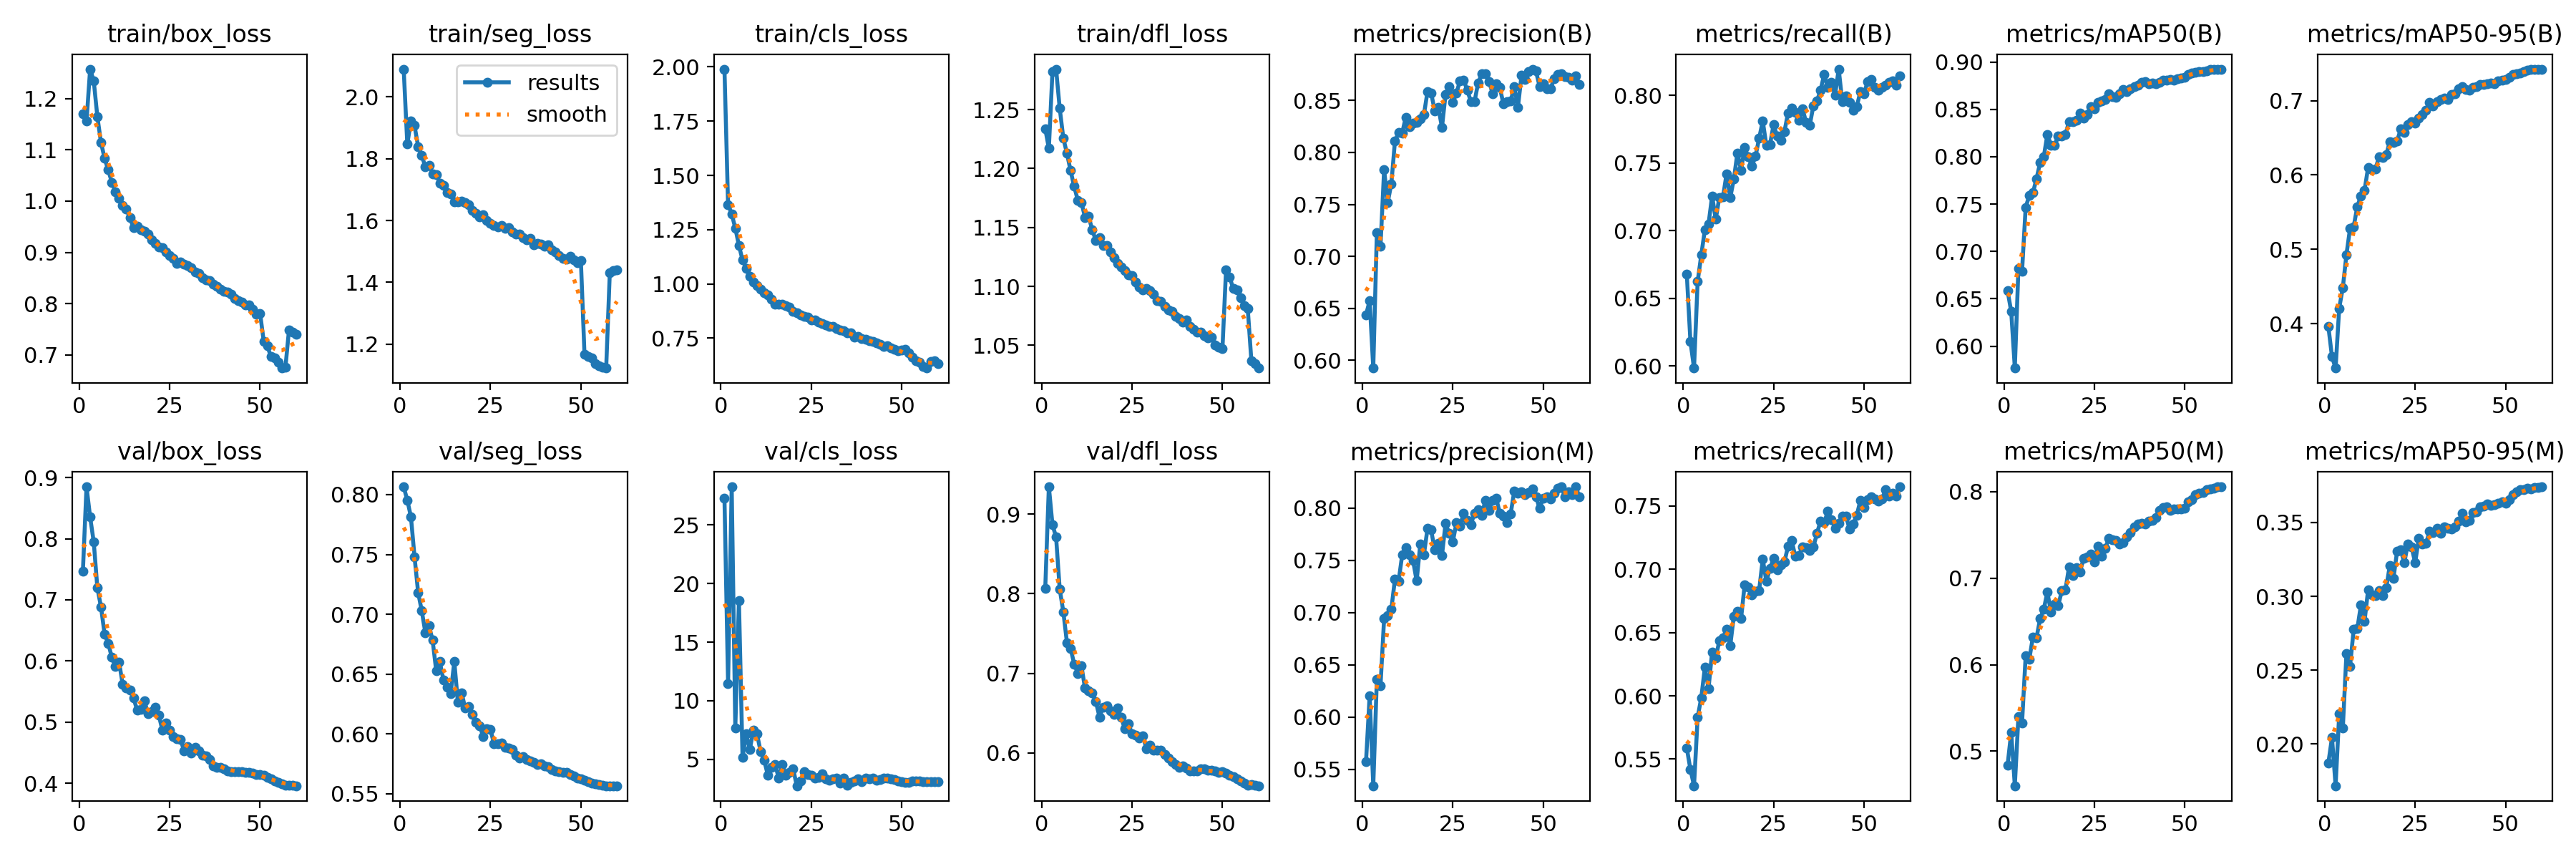

Values plotted in this chart, from the file beside it:
epoch, time, train/box_loss, train/seg_loss, train/cls_loss, train/dfl_loss, metrics/precision(B), metrics/recall(B), metrics/mAP50(B), metrics/mAP50-95(B), metrics/precision(M), metrics/recall(M), metrics/mAP50(M), metrics/mAP50-95(M), val/box_loss, val/seg_loss, val/cls_loss, val/dfl_loss, lr/pg0, lr/pg1, lr/pg2
1, 279.4, 1.17, 2.09, 1.99, 1.234, 0.6439, 0.6676, 0.6584, 0.3962, 0.5575, 0.5587, 0.4841, 0.1871, 0.7471, 0.8065, 27.28, 0.8067, 0.003329, 0.003329, 0.003329
2, 534.7, 1.156, 1.847, 1.365, 1.217, 0.6573, 0.618, 0.6367, 0.3555, 0.6205, 0.5417, 0.5217, 0.2042, 0.8848, 0.7954, 11.49, 0.9343, 0.006553, 0.006553, 0.006553
3, 780.4, 1.258, 1.921, 1.323, 1.282, 0.5926, 0.5985, 0.5769, 0.3403, 0.5344, 0.5289, 0.4602, 0.1716, 0.8353, 0.7816, 28.25, 0.8867, 0.009666, 0.009666, 0.009666
4, 1035, 1.235, 1.907, 1.257, 1.284, 0.7231, 0.6624, 0.6823, 0.4208, 0.6365, 0.5831, 0.5401, 0.2204, 0.7945, 0.7481, 7.67, 0.8711, 0.009505, 0.009505, 0.009505
5, 1304, 1.165, 1.839, 1.178, 1.251, 0.7095, 0.6822, 0.6792, 0.4487, 0.6299, 0.5985, 0.533, 0.2108, 0.7196, 0.7181, 18.55, 0.8058, 0.00934, 0.00934, 0.00934
6, 1567, 1.115, 1.81, 1.11, 1.226, 0.7833, 0.7008, 0.7464, 0.493, 0.6943, 0.6226, 0.6101, 0.2613, 0.6885, 0.703, 5.153, 0.7774, 0.009175, 0.009175, 0.009175
7, 1827, 1.084, 1.773, 1.071, 1.213, 0.7519, 0.7049, 0.7591, 0.5282, 0.6973, 0.6056, 0.6061, 0.2527, 0.6439, 0.6846, 7.201, 0.7387, 0.00901, 0.00901, 0.00901
8, 2083, 1.061, 1.779, 1.033, 1.198, 0.7699, 0.7257, 0.7618, 0.5306, 0.7035, 0.6348, 0.632, 0.2776, 0.6291, 0.6905, 5.844, 0.7316, 0.008845, 0.008845, 0.008845
9, 2341, 1.037, 1.751, 1.008, 1.185, 0.8108, 0.7084, 0.7769, 0.5575, 0.732, 0.6302, 0.631, 0.2779, 0.6058, 0.6783, 7.471, 0.7118, 0.00868, 0.00868, 0.00868
10, 2597, 1.018, 1.749, 0.9914, 1.173, 0.8191, 0.7248, 0.7938, 0.572, 0.73, 0.6435, 0.6531, 0.294, 0.5906, 0.6527, 7.17, 0.7001, 0.008515, 0.008515, 0.008515
11, 2848, 1.006, 1.721, 0.9756, 1.171, 0.8188, 0.7248, 0.7997, 0.5795, 0.7553, 0.646, 0.6637, 0.283, 0.5984, 0.6604, 5.669, 0.7096, 0.00835, 0.00835, 0.00835
12, 3111, 0.9909, 1.715, 0.9595, 1.159, 0.8339, 0.7422, 0.8236, 0.6103, 0.7623, 0.6527, 0.6838, 0.3046, 0.5617, 0.6448, 4.909, 0.6813, 0.008185, 0.008185, 0.008185
13, 3375, 0.9848, 1.691, 0.9494, 1.159, 0.8246, 0.7243, 0.8123, 0.6069, 0.7555, 0.6394, 0.6608, 0.3009, 0.5563, 0.6389, 3.654, 0.6779, 0.00802, 0.00802, 0.00802
14, 3636, 0.9673, 1.686, 0.9295, 1.148, 0.8283, 0.7381, 0.8119, 0.6077, 0.7501, 0.6629, 0.6701, 0.3006, 0.5526, 0.6339, 4.335, 0.6753, 0.007855, 0.007855, 0.007855
15, 3897, 0.948, 1.661, 0.9066, 1.139, 0.8291, 0.7575, 0.8218, 0.6241, 0.7305, 0.6668, 0.6683, 0.3041, 0.5393, 0.6604, 4.57, 0.6645, 0.00769, 0.00769, 0.00769
16, 4152, 0.9516, 1.66, 0.9049, 1.141, 0.8327, 0.7448, 0.8215, 0.6234, 0.7654, 0.6609, 0.6853, 0.3003, 0.5198, 0.6263, 3.427, 0.6453, 0.007525, 0.007525, 0.007525
17, 4406, 0.9435, 1.663, 0.9071, 1.135, 0.8362, 0.7616, 0.8236, 0.6271, 0.7553, 0.688, 0.6866, 0.3056, 0.5209, 0.6345, 4.584, 0.6574, 0.00736, 0.00736, 0.00736
18, 4657, 0.9416, 1.659, 0.8997, 1.135, 0.8585, 0.7545, 0.8371, 0.6451, 0.7805, 0.6859, 0.7128, 0.3211, 0.5353, 0.6218, 3.627, 0.659, 0.007195, 0.007195, 0.007195
19, 4913, 0.9351, 1.651, 0.8922, 1.129, 0.8573, 0.7478, 0.837, 0.6438, 0.7793, 0.6798, 0.7032, 0.3123, 0.5138, 0.6231, 3.879, 0.6532, 0.00703, 0.00703, 0.00703
20, 5167, 0.9246, 1.633, 0.8733, 1.125, 0.8403, 0.755, 0.8382, 0.6457, 0.76, 0.6829, 0.7119, 0.3304, 0.517, 0.6161, 4.188, 0.6487, 0.006865, 0.006865, 0.006865
21, 5423, 0.918, 1.624, 0.8672, 1.12, 0.8434, 0.7684, 0.8458, 0.6616, 0.7667, 0.6834, 0.7067, 0.3313, 0.5247, 0.6098, 2.757, 0.6564, 0.0067, 0.0067, 0.0067
22, 5702, 0.9102, 1.613, 0.8573, 1.116, 0.824, 0.7811, 0.8408, 0.6569, 0.7548, 0.7079, 0.7224, 0.3227, 0.5112, 0.607, 3.167, 0.6448, 0.006535, 0.006535, 0.006535
23, 5967, 0.9087, 1.618, 0.8506, 1.113, 0.856, 0.7632, 0.8447, 0.6679, 0.7856, 0.6905, 0.7243, 0.3356, 0.4864, 0.5978, 3.939, 0.6302, 0.00637, 0.00637, 0.00637
24, 6234, 0.9014, 1.6, 0.8468, 1.11, 0.8635, 0.7638, 0.8531, 0.6716, 0.7758, 0.7007, 0.7276, 0.3334, 0.4981, 0.6042, 3.733, 0.637, 0.006205, 0.006205, 0.006205
25, 6508, 0.8938, 1.591, 0.8327, 1.109, 0.8484, 0.7785, 0.8504, 0.6699, 0.7678, 0.7086, 0.7186, 0.3227, 0.4872, 0.6036, 3.645, 0.624, 0.00604, 0.00604, 0.00604
26, 6770, 0.888, 1.585, 0.8327, 1.103, 0.8571, 0.7698, 0.8574, 0.6767, 0.7862, 0.6996, 0.737, 0.3392, 0.4761, 0.5916, 3.396, 0.6223, 0.005875, 0.005875, 0.005875
27, 7041, 0.8779, 1.579, 0.8234, 1.099, 0.8692, 0.7668, 0.8588, 0.6816, 0.7829, 0.7033, 0.7251, 0.3352, 0.4725, 0.5916, 3.478, 0.6186, 0.00571, 0.00571, 0.00571
28, 7325, 0.8813, 1.584, 0.8187, 1.097, 0.8699, 0.7734, 0.8607, 0.6876, 0.7953, 0.7059, 0.7342, 0.3358, 0.4721, 0.5927, 3.758, 0.6216, 0.005545, 0.005545, 0.005545
29, 7582, 0.8774, 1.574, 0.8096, 1.098, 0.8596, 0.7872, 0.8665, 0.6975, 0.7882, 0.7182, 0.7458, 0.344, 0.4525, 0.5886, 3.352, 0.6051, 0.00538, 0.00538, 0.00538
30, 7831, 0.8738, 1.577, 0.8043, 1.096, 0.8492, 0.7908, 0.8636, 0.6928, 0.7843, 0.7228, 0.7444, 0.3429, 0.4594, 0.5881, 3.252, 0.6102, 0.005215, 0.005215, 0.005215
31, 8078, 0.8704, 1.563, 0.8043, 1.093, 0.8489, 0.7877, 0.8629, 0.6988, 0.7955, 0.7102, 0.7435, 0.346, 0.4499, 0.5868, 3.366, 0.6035, 0.00505, 0.00505, 0.00505
32, 8325, 0.8616, 1.557, 0.7931, 1.088, 0.8669, 0.7816, 0.8663, 0.7019, 0.7989, 0.7111, 0.7394, 0.3428, 0.4591, 0.5821, 3.424, 0.6039, 0.004885, 0.004885, 0.004885
33, 8575, 0.8589, 1.557, 0.7879, 1.087, 0.8757, 0.7903, 0.8709, 0.7039, 0.7931, 0.7178, 0.7409, 0.3469, 0.4534, 0.5796, 2.955, 0.6034, 0.00472, 0.00472, 0.00472
34, 8825, 0.8501, 1.544, 0.7851, 1.083, 0.8757, 0.7801, 0.8685, 0.7011, 0.8077, 0.7174, 0.7473, 0.3462, 0.4465, 0.5808, 3.384, 0.5985, 0.004555, 0.004555, 0.004555
35, 9074, 0.8463, 1.538, 0.7742, 1.08, 0.8685, 0.778, 0.8719, 0.7083, 0.7982, 0.7151, 0.7524, 0.3458, 0.4452, 0.5784, 2.789, 0.5941, 0.00439, 0.00439, 0.00439
36, 9322, 0.8446, 1.543, 0.7743, 1.079, 0.8568, 0.7924, 0.8739, 0.7091, 0.8073, 0.7176, 0.7587, 0.3472, 0.4391, 0.5776, 3.015, 0.5894, 0.004225, 0.004225, 0.004225
37, 9570, 0.8374, 1.522, 0.7548, 1.075, 0.8659, 0.7959, 0.8756, 0.716, 0.8096, 0.7284, 0.7627, 0.3508, 0.4282, 0.5764, 3.184, 0.5852, 0.00406, 0.00406, 0.00406
38, 9819, 0.8334, 1.527, 0.7567, 1.073, 0.8625, 0.8041, 0.8784, 0.7186, 0.7955, 0.7383, 0.7633, 0.3561, 0.4263, 0.5746, 3.365, 0.5822, 0.003895, 0.003895, 0.003895
39, 10066, 0.8278, 1.524, 0.7477, 1.07, 0.8466, 0.8157, 0.879, 0.7153, 0.7926, 0.7371, 0.7622, 0.3503, 0.4259, 0.5749, 3.087, 0.5837, 0.00373, 0.00373, 0.00373
40, 10312, 0.8236, 1.518, 0.7446, 1.071, 0.8487, 0.8061, 0.8769, 0.7143, 0.7865, 0.7458, 0.7656, 0.3512, 0.4237, 0.5734, 3.432, 0.5807, 0.003565, 0.003565, 0.003565
41, 10561, 0.8229, 1.522, 0.7391, 1.066, 0.8493, 0.8099, 0.8778, 0.718, 0.7947, 0.7391, 0.7665, 0.3566, 0.4198, 0.5725, 3.372, 0.5772, 0.0034, 0.0034, 0.0034
42, 10809, 0.8184, 1.505, 0.7349, 1.064, 0.8636, 0.8002, 0.8773, 0.7191, 0.8166, 0.7325, 0.7696, 0.3573, 0.419, 0.5704, 3.378, 0.5773, 0.003235, 0.003235, 0.003235
43, 11058, 0.81, 1.499, 0.7269, 1.061, 0.8432, 0.8195, 0.8782, 0.7214, 0.8146, 0.7366, 0.7781, 0.3607, 0.4187, 0.5692, 3.245, 0.5774, 0.00307, 0.00307, 0.00307
44, 11310, 0.8051, 1.487, 0.723, 1.061, 0.8741, 0.7955, 0.8808, 0.7218, 0.8156, 0.7423, 0.7818, 0.3609, 0.4189, 0.5682, 3.256, 0.5801, 0.002905, 0.002905, 0.002905
45, 11565, 0.8026, 1.478, 0.712, 1.058, 0.8703, 0.7997, 0.881, 0.7232, 0.8134, 0.7423, 0.7827, 0.3625, 0.4188, 0.5679, 3.4, 0.5806, 0.00274, 0.00274, 0.00274
46, 11816, 0.7968, 1.476, 0.7138, 1.056, 0.8775, 0.7949, 0.8813, 0.724, 0.8154, 0.7319, 0.7778, 0.3615, 0.4176, 0.5678, 3.416, 0.5786, 0.002575, 0.002575, 0.002575
47, 12065, 0.7973, 1.485, 0.7063, 1.057, 0.8802, 0.789, 0.8811, 0.7231, 0.8185, 0.7359, 0.7794, 0.3622, 0.4174, 0.5658, 3.371, 0.578, 0.00241, 0.00241, 0.00241
48, 12313, 0.7887, 1.472, 0.6982, 1.05, 0.8781, 0.7918, 0.882, 0.7267, 0.8111, 0.7427, 0.7797, 0.3629, 0.4165, 0.5648, 3.3, 0.5774, 0.002245, 0.002245, 0.002245
49, 12561, 0.7785, 1.463, 0.6919, 1.048, 0.8636, 0.8028, 0.8831, 0.7279, 0.7999, 0.7545, 0.78, 0.3639, 0.4142, 0.5633, 3.163, 0.5755, 0.00208, 0.00208, 0.00208
50, 12810, 0.7811, 1.472, 0.6948, 1.047, 0.8664, 0.8015, 0.884, 0.7283, 0.8096, 0.7489, 0.7807, 0.3631, 0.4142, 0.5626, 3.105, 0.5762, 0.001915, 0.001915, 0.001915
51, 13090, 0.7265, 1.168, 0.6986, 1.114, 0.8613, 0.8102, 0.8866, 0.7317, 0.8111, 0.755, 0.7877, 0.3657, 0.4126, 0.5615, 3.064, 0.5748, 0.00175, 0.00175, 0.00175
52, 13336, 0.7172, 1.16, 0.683, 1.108, 0.8611, 0.8121, 0.8883, 0.7353, 0.8086, 0.7575, 0.7907, 0.3688, 0.4096, 0.5601, 3.071, 0.5717, 0.001585, 0.001585, 0.001585
53, 13597, 0.6966, 1.155, 0.6619, 1.098, 0.8707, 0.8063, 0.8895, 0.7365, 0.8143, 0.7555, 0.7963, 0.3707, 0.4073, 0.5589, 3.147, 0.5704, 0.00142, 0.00142, 0.00142
54, 34950, 0.6935, 1.137, 0.6461, 1.097, 0.8753, 0.8039, 0.8898, 0.7376, 0.8193, 0.754, 0.7982, 0.3724, 0.4042, 0.5584, 3.171, 0.5672, 0.001255, 0.001255, 0.001255
55, 35190, 0.6858, 1.13, 0.639, 1.09, 0.8755, 0.8061, 0.8897, 0.7395, 0.8203, 0.7555, 0.7988, 0.3724, 0.4019, 0.5576, 3.143, 0.5652, 0.00109, 0.00109, 0.00109
56, 35442, 0.6741, 1.125, 0.6198, 1.084, 0.8733, 0.8077, 0.8906, 0.7413, 0.8109, 0.7632, 0.8023, 0.3733, 0.3987, 0.5572, 3.119, 0.562, 0.000925, 0.000925, 0.000925
57, 35692, 0.6751, 1.123, 0.6123, 1.081, 0.872, 0.8097, 0.8921, 0.7422, 0.8156, 0.7577, 0.803, 0.373, 0.3963, 0.5567, 3.105, 0.5599, 0.00076, 0.00076, 0.00076
58, 720.9, 0.749, 1.431, 0.6433, 1.037, 0.8697, 0.8107, 0.8925, 0.742, 0.8133, 0.7599, 0.8035, 0.3737, 0.3967, 0.5567, 3.11, 0.5601, 0.000595, 0.000595, 0.000595
59, 1691, 0.7446, 1.439, 0.6445, 1.035, 0.8738, 0.8077, 0.8919, 0.7421, 0.8205, 0.7576, 0.8054, 0.3738, 0.3965, 0.5567, 3.094, 0.5597, 0.00043, 0.00043, 0.00043
60, 2235, 0.7397, 1.441, 0.6343, 1.031, 0.8652, 0.8143, 0.8919, 0.7424, 0.8109, 0.7652, 0.8054, 0.3742, 0.396, 0.5567, 3.09, 0.5589, 0.000265, 0.000265, 0.000265
